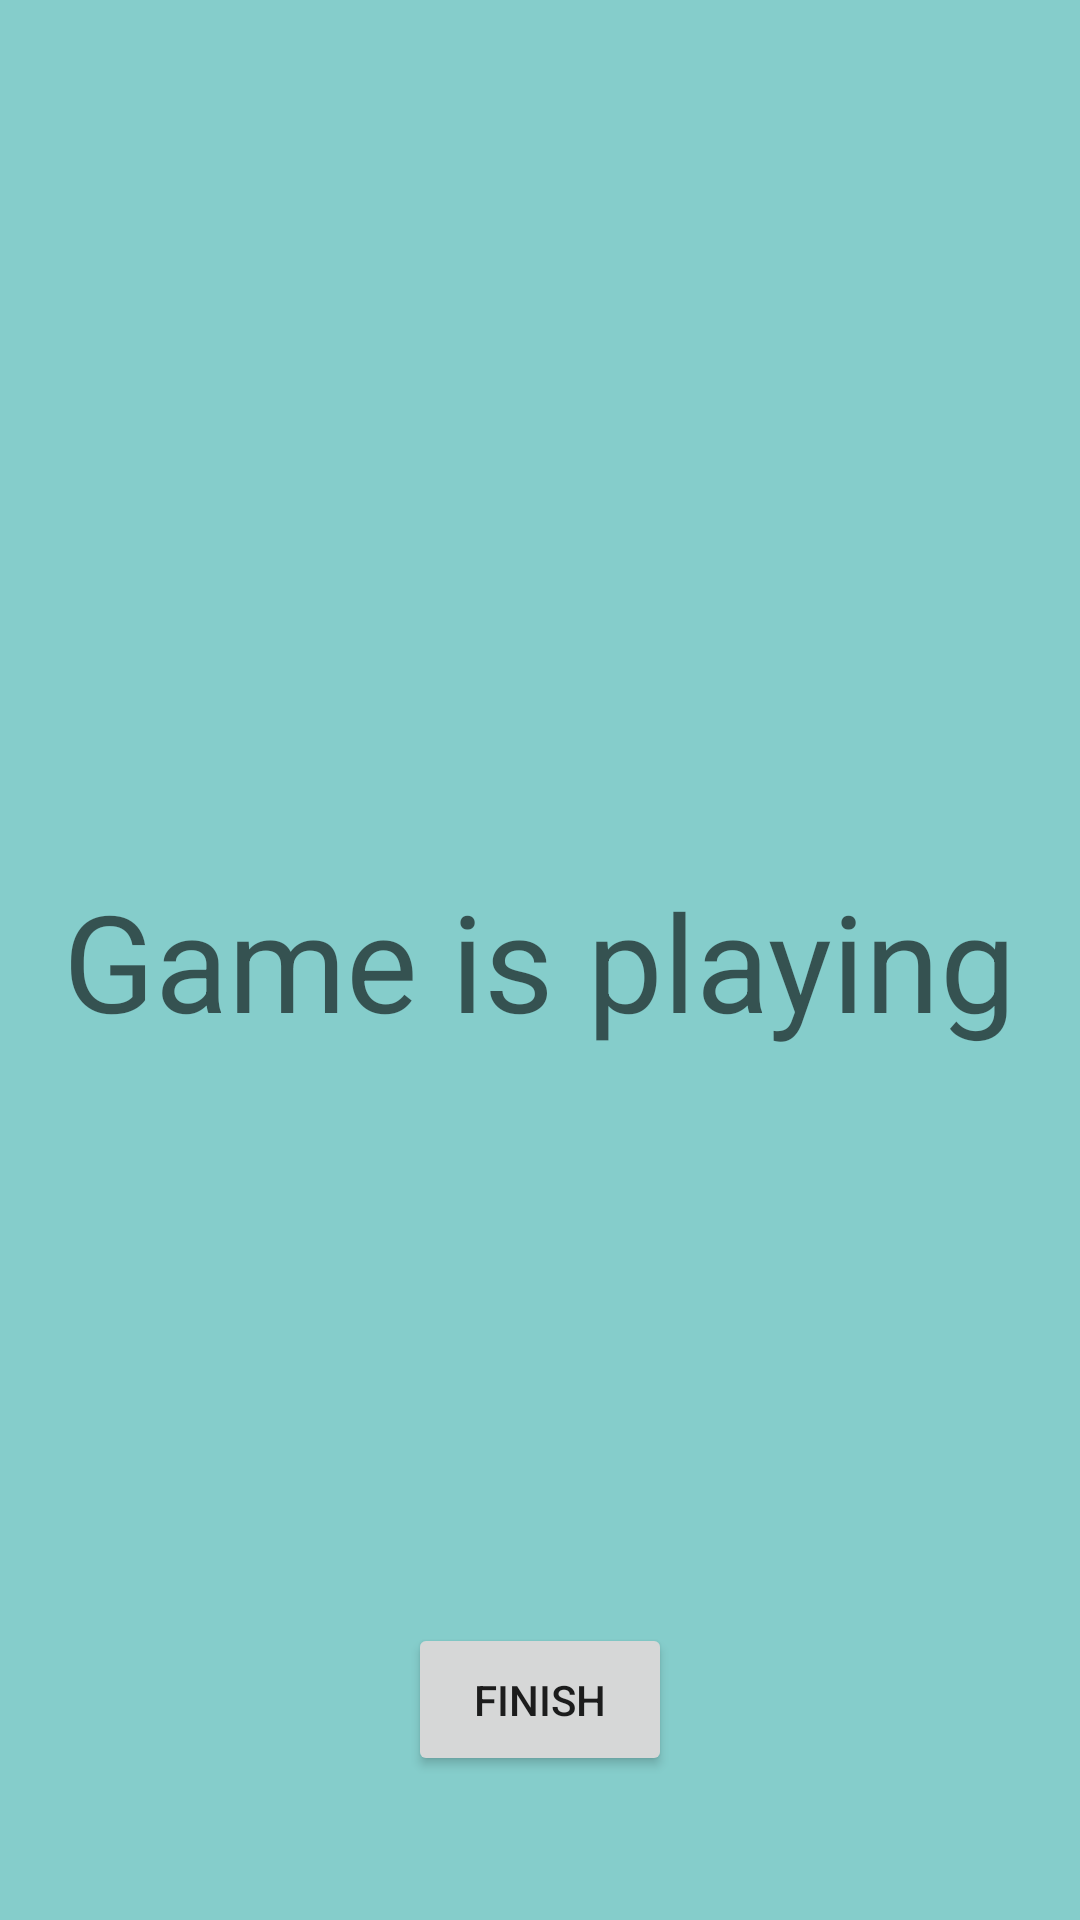

Layout XML and referenced resources for this Android screen:
<!-- AndroidManifest.xml: application theme Theme.NavigationComponentGameUI -->
<!-- res/layout/fragment_in_game.xml -->
<?xml version="1.0" encoding="utf-8"?>
<FrameLayout xmlns:android="http://schemas.android.com/apk/res/android"
    xmlns:tools="http://schemas.android.com/tools"
    android:layout_width="match_parent"
    android:layout_height="match_parent"
    android:background="@color/start_game_bg"
    tools:context=".InGameFragment">

    <TextView
        android:layout_gravity="center"
        android:textAppearance="@style/TextAppearance.AppCompat.Display2"
        android:text="Game is playing"
        android:layout_width="wrap_content"
        android:layout_height="wrap_content"/>

    <Button
        android:text="Finish"
        android:layout_gravity="center_horizontal|bottom"
        android:id="@+id/btnFinishGame"
        android:layout_marginBottom="48dp"
        android:padding="16dp"
        android:layout_width="wrap_content"
        android:layout_height="wrap_content"/>

</FrameLayout>
<!-- resources referenced by this layout -->
<resources>
  <color name="start_game_bg">#85CDCB</color>
  <style name="Theme.NavigationComponentGameUI" parent="Theme.MaterialComponents.DayNight.DarkActionBar">
          
          <item name="colorPrimary">@color/purple_500</item>
          <item name="colorPrimaryVariant">@color/purple_700</item>
          <item name="colorOnPrimary">@color/white</item>
          
          <item name="colorSecondary">@color/teal_200</item>
          <item name="colorSecondaryVariant">@color/teal_700</item>
          <item name="colorOnSecondary">@color/black</item>
          
          <item name="android:statusBarColor" tools:targetApi="l">?attr/colorPrimaryVariant</item>
          
      </style>
  <color name="purple_500">#FF6200EE</color>
  <color name="purple_700">#FF3700B3</color>
  <color name="white">#FFFFFFFF</color>
  <color name="teal_200">#FF03DAC5</color>
  <color name="teal_700">#FF018786</color>
  <color name="black">#FF000000</color>
</resources>
